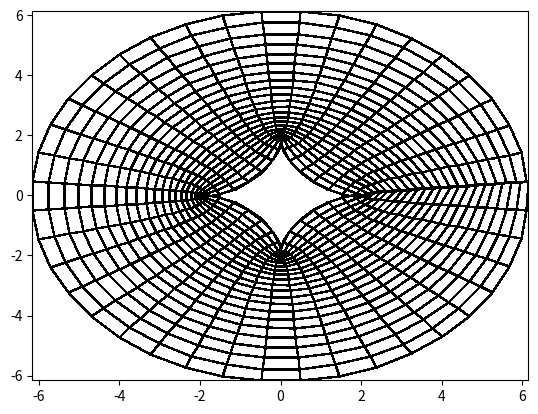

The matplotlib source for this figure:
import numpy as np
import matplotlib.pyplot as plt
from matplotlib.collections import QuadMesh
from matplotlib.colors import ListedColormap
#from mayavi import mlab

class gridGen():
	def __init__(self, x,y, branch_cut=None, omega=1., tol=1e-5, max_its=5000, multiply_connected=False):
		"""Set up a grid generation problem, where x and y contain the initial guess to the coordinates

		The shape of x and y must be the same, and the boundaries must be correct for the grid generation to work.
		"""
		self.x = x
		self.y = y
		self.initial_x = x.copy()
		self.initial_y = y.copy()
		self.tol = tol
		self.omega = omega
		self.max_its = max_its
		self.mc = multiply_connected
		if x.shape != y.shape:
			raise ValueError("x and y must have the same shape!")

	def AH_step(self):
		old_x = self.x.copy()
		old_y = self.y.copy()
		n1,n2 = self.x.shape
		for i in range(1,n1-1):
			for j in range(1,n2-1):
				x_hat = (self.x[i-1,j]+self.x[i,j-1]+self.x[i+1,j]+self.x[i,j+1])/4.
				y_hat = (self.y[i-1,j]+self.y[i,j-1]+self.y[i+1,j]+self.y[i,j+1])/4.
				self.x[i,j] = self.omega * x_hat + (1-self.omega)*self.x[i,j]
				self.y[i,j] = self.omega * y_hat + (1-self.omega)*self.y[i,j]

		return self.check_convergence(old_x,old_y)

	def del_xi(self, u):
		return ((u[2:]-u[:-2])/2.)[:,1:-1]

	def del_eta(self, u):
		return ((u[:,2:]-u[:,:-2])/2.)[1:-1]

	def winslow_coeffs(self):
		x_xi = self.del_xi(self.x)
		x_eta = self.del_eta(self.x)
		y_xi = self.del_xi(self.y)
		y_eta = self.del_eta(self.y)
		return x_eta**2+y_eta**2, x_eta*x_xi + y_eta*y_xi, x_xi**2 + y_xi**2

	def Winslow_step(self):
		old_x = self.x.copy()
		old_y = self.y.copy()
		n1,n2 = self.x.shape

		alpha, beta, gamma = self.winslow_coeffs()

		#Handle the multiply connected case with a hole in the center
		if self.mc:
			x_xi = ((self.x[1] - self.x[-2])/2.)[1:-1]
			x_eta = (self.x[0,2:] - self.x[0,:-2])/2.
			y_xi = ((self.x[1] - self.y[-2])/2.)[1:-1]
			y_eta = (self.y[0,2:] - self.y[0,:-2])/2.
			a, b, g = x_eta**2+y_eta**2, x_eta*x_xi+y_eta*y_xi, x_xi**2 + y_xi**2
			for j in range(1,n2-1):
				x_hat = (a[j-1] * (self.x[-2,j]+self.x[1,j]) +g[j-1]*(self.x[0,j-1]+self.x[0,j+1]) -.5 * b[j-1] * (self.x[-2,j-1]-self.x[1,j-1]-self.x[-2,j+1]+self.x[1,j+1])) / (2 * (a[j-1]+g[j-1]))
				y_hat = (a[j-1] * (self.y[-2,j]+self.y[1,j]) +g[j-1]*(self.y[0,j-1]+self.y[0,j+1]) -.5 * b[j-1] * (self.y[-2,j-1]-self.y[1,j-1]-self.y[-2,j+1]+self.y[1,j+1])) / (2 * (a[j-1]+g[j-1]))
				self.x[0,j] = self.omega * x_hat + (1-self.omega)*self.x[0,j]
				self.y[0,j] = self.omega * y_hat + (1-self.omega)*self.y[0,j]

		for i in range(1,n1-1):
			for j in range(1,n2-1):
				a = alpha[i-1,j-1]
				b = beta[i-1, j-1]
				g = gamma[i-1, j-1]
				x_hat = (a * (self.x[i-1,j]+self.x[i+1,j]) +g*(self.x[i,j-1]+self.x[i,j+1]) -.5 * b * (self.x[i-1,j-1]-self.x[i+1,j-1]-self.x[i-1,j+1]+self.x[i+1,j+1])) / (2 * (a+g))
				y_hat = (a * (self.y[i-1,j]+self.y[i+1,j]) +g*(self.y[i,j-1]+self.y[i,j+1]) -.5 * b * (self.y[i-1,j-1]-self.y[i+1,j-1]-self.y[i-1,j+1]+self.y[i+1,j+1])) / (2 * (a+g))
				self.x[i,j] = self.omega * x_hat + (1-self.omega)*self.x[i,j]
				self.y[i,j] = self.omega * y_hat + (1-self.omega)*self.y[i,j]

		if self.mc:
			self.x[-1,:] = self.x[0]
			self.y[-1,:] = self.y[0]
		return self.check_convergence(old_x,old_y)
		

	def check_convergence(self, old_x, old_y):
		x_err = np.max(np.abs(self.x-old_x))
		y_err = np.max(np.abs(self.y-old_y))
		print(x_err,y_err)
		return x_err < self.tol and y_err < self.tol

	def solve(self, algo='AH'):
		converged = False
		for k in range(self.max_its):
			if algo == 'AH':
				converged = self.AH_step()
			elif algo == 'Winslow':
				converged = self.Winslow_step()
			if converged:
				break

		if not converged:
			raise RuntimeWarning("No convergence after {} iterations".format(k))
		return k

	def plot(self):
		colors = np.zeros_like(self.x)+1.
		coords = np.zeros((2,self.x.size))
		coords[0] = self.x.flatten()
		coords[1] = self.y.flatten()
		mesh = plt.pcolormesh(self.x, self.y,colors, edgecolor='black', linewidth=1, cmap=ListedColormap(np.ones((256,4))))
		plt.show()

def make_swan(n1,n2):
	x = np.zeros((n1,n2))
	y = np.zeros((n1,n2))
	x_dom = np.linspace(0,1,n2)
	y_dom = np.linspace(0,1,n1)
	x[:,:] = x_dom
	for i in range(n2):
		y[:,i] = y_dom

	y[1:-1,1:-1]/=2
	#Now make sure the boundaries are correct
	y[-1] = 1. - 2*x_dom + 2*x_dom**2
	x[:,-1] = 1. + 2*y_dom - 2*y_dom**2
	return x,y


def make_dome(n1,n2):
	x = np.zeros((n1,n2))
	y = np.zeros((n1,n2))
	x_dom = np.linspace(0,1,n1)
	y_dom = np.linspace(0,1,n2)
	x[:,:] = x_dom
	for i in range(n2):
		y[:,i] = y_dom

	#Now make sure the boundaries are correct
	y[-1] = 2. - 4*(x_dom-.5)**2
	return x,y

def make_rose(n1,n2):
	t = np.linspace(0,2*np.pi,n1)
	x = np.zeros((n1,n2))
	y = np.zeros((n1,n2))
	r = .3*(2+np.cos(3*t))
	R = 2
	rs = r.reshape((n1,1)) + np.outer((R-r),np.linspace(0,1,n2))
	x = rs * np.cos(t).reshape((n1,1))
	y = rs * np.sin(t).reshape((n1,1))
	return x,y

def make_asteroid(n1,n2):
	t = np.linspace(0,2*np.pi,n1)
	x = np.zeros((n1,n2))
	y = np.zeros((n1,n2))
	x[:,0] = .5*(3*np.cos(t)+np.cos(3*t))
	y[:,0] = .5*(3*np.sin(t)- np.sin(3*t))
	R = 6
	x[:,-1] = R*np.cos(t)
	y[:,-1] = R*np.sin(t)
	lambdas = np.linspace(0,1,n2)[1:-1]
	for i in range(n1):
		x[i,1:-1] = x[i,0] + lambdas*(x[i,-1]-x[i,0])
		y[i,1:-1] = y[i,0] + lambdas*(y[i,-1]-y[i,0])

	return x,y

if __name__ == "__main__":
	print(4/(2+(4-(np.cos(np.pi/41.)+np.cos(np.pi/41.))**2)**.5))
	gen = gridGen(*make_asteroid(41,21), omega=1.5, multiply_connected=True)
	gen.plot()
	print(gen.solve(algo='Winslow'))
	gen.plot()

